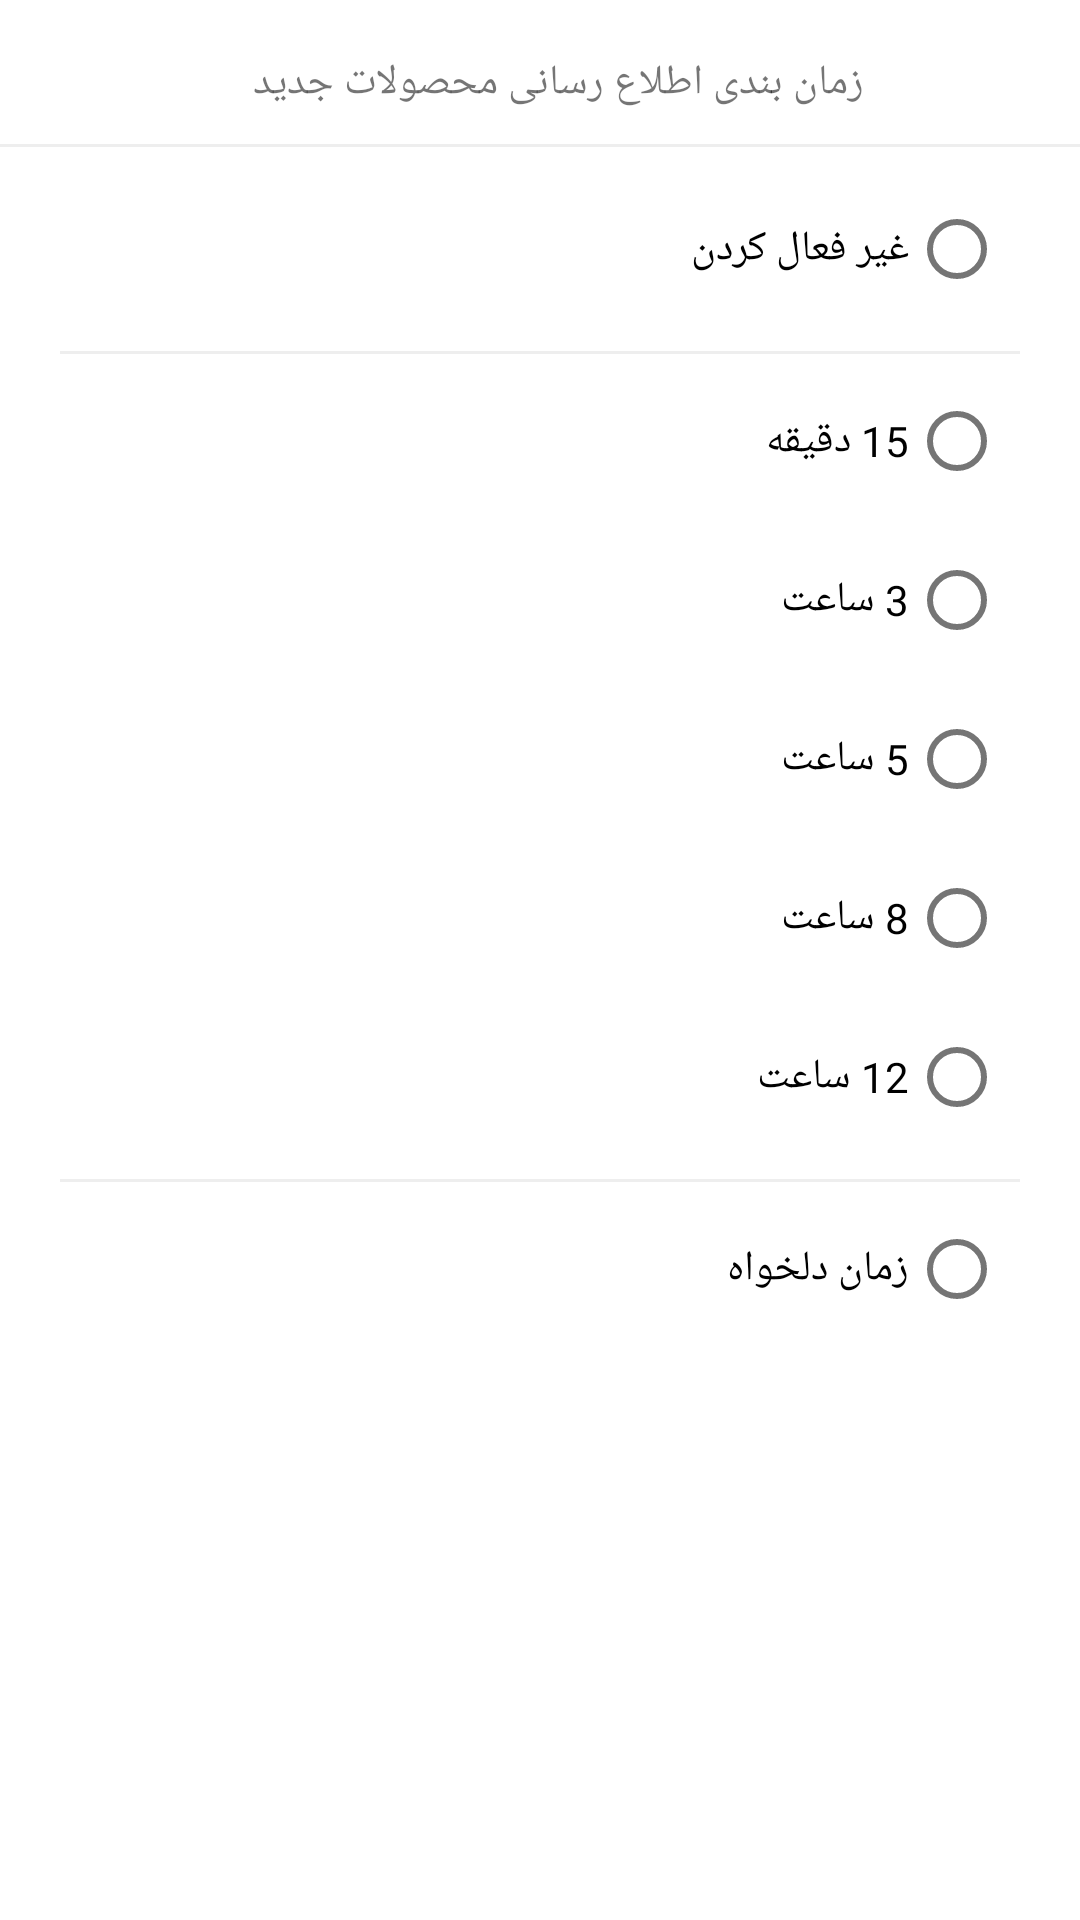

Reconstruct the res/layout file that produces this screen, plus the resources it refers to.
<!-- AndroidManifest.xml: application theme AppTheme -->
<!-- res/layout/fragment_setting.xml -->
<?xml version="1.0" encoding="utf-8"?>

<layout xmlns:android="http://schemas.android.com/apk/res/android"
    xmlns:tools="http://schemas.android.com/tools"
    xmlns:app="http://schemas.android.com/apk/res-auto">

    <androidx.appcompat.widget.LinearLayoutCompat
        android:orientation="vertical"
        android:layout_width="match_parent"
        android:layout_height="match_parent"
        tools:context=".view.fragments.SettingFragment"
        android:layoutDirection="rtl">

        <com.google.android.material.textview.MaterialTextView
            android:layout_width="match_parent"
            android:layout_height="wrap_content"
            android:text="@string/tv_title_setting_notify"
            android:layout_marginTop="15dp"
            android:layout_marginStart="3dp"
            android:layout_marginEnd="15dp"
            android:layout_marginRight="15dp"
            android:layout_marginBottom="3dp"
            android:layout_marginLeft="3dp"
            android:gravity="center"
            android:padding="3dp"
            app:fontFamily="@font/iran_sans_bold"/>

        <View
            android:background="@color/gray_200"
            android:layout_width="wrap_content"
            android:layout_height="1.0dip"
            android:layout_marginTop="5.0dip"
            android:layout_marginBottom="5.0dip" />

        <RadioGroup
            android:layout_width="wrap_content"
            android:layout_height="wrap_content"
            android:layout_marginStart="20dp"
            android:layout_marginEnd="20dp"
            android:layout_marginTop="5dp"
            android:orientation="vertical"
            android:id="@+id/rb_setting_notify"
            android:layout_marginLeft="20dp">

            <com.google.android.material.radiobutton.MaterialRadioButton
                android:layout_width="match_parent"
                android:layout_height="match_parent"
                android:id="@+id/rb_disable_notify_setting"
                android:layout_marginStart="5dp"
                android:layout_marginLeft="5dp"
                android:layout_marginEnd="5dp"
                android:layout_marginBottom="5dp"
                android:text="@string/title_disable"
                android:fontFamily="@font/iran_sans"/>

            <View
                android:background="@color/gray_200"
                android:layout_width="wrap_content"
                android:layout_height="1.0dip"
                android:layout_marginTop="5.0dip"
                android:layout_marginBottom="5.0dip" />

            <com.google.android.material.radiobutton.MaterialRadioButton
                android:layout_width="match_parent"
                android:layout_height="match_parent"
                android:id="@+id/rb_setting_15minute"
                android:layout_marginStart="5dp"
                android:layout_marginLeft="5dp"
                android:layout_marginEnd="5dp"
                android:layout_marginBottom="5dp"
                android:text="@string/rb_15minute_setting_notify"
                android:fontFamily="@font/iran_sans"/>


            <com.google.android.material.radiobutton.MaterialRadioButton
                android:layout_width="match_parent"
                android:layout_height="match_parent"
                android:id="@+id/rb_setting_3hour"
                android:layout_marginStart="5dp"
                android:layout_marginLeft="5dp"
                android:layout_marginEnd="5dp"
                android:layout_marginBottom="5dp"
                android:text="@string/rb_3hour__setting_notify"
                android:fontFamily="@font/iran_sans"/>

            <com.google.android.material.radiobutton.MaterialRadioButton
                android:layout_width="match_parent"
                android:layout_height="match_parent"
                android:id="@+id/rb_setting_5hour"
                android:layout_marginStart="5dp"
                android:layout_marginLeft="5dp"
                android:layout_marginEnd="5dp"
                android:layout_marginBottom="5dp"
                android:text="@string/rb_5hour__setting_notify"
                android:fontFamily="@font/iran_sans"/>

            <com.google.android.material.radiobutton.MaterialRadioButton
                android:layout_width="match_parent"
                android:layout_height="match_parent"
                android:id="@+id/rb_setting_8hour"
                android:layout_marginStart="5dp"
                android:layout_marginLeft="5dp"
                android:layout_marginEnd="5dp"
                android:layout_marginBottom="5dp"
                android:text="@string/rb_8hour__setting_notify"
                android:fontFamily="@font/iran_sans"/>

            <com.google.android.material.radiobutton.MaterialRadioButton
                android:layout_width="match_parent"
                android:layout_height="match_parent"
                android:id="@+id/rb_setting_12hour"
                android:layout_marginStart="5dp"
                android:layout_marginLeft="5dp"
                android:layout_marginEnd="5dp"
                android:layout_marginBottom="5dp"
                android:text="@string/rb_12hour__setting_notify"
                android:fontFamily="@font/iran_sans"/>

            <View
                android:background="@color/gray_200"
                android:layout_width="wrap_content"
                android:layout_height="1.0dip"
                android:layout_marginTop="5.0dip"
                android:layout_marginBottom="5.0dip" />

            <com.google.android.material.radiobutton.MaterialRadioButton
                android:layout_width="match_parent"
                android:layout_height="match_parent"
                android:id="@+id/rb_setting_custom_time"
                android:layout_marginStart="5dp"
                android:layout_marginLeft="5dp"
                android:layout_marginEnd="5dp"
                android:layout_marginBottom="5dp"
                android:text="@string/rb_setting_custom_time"
                android:fontFamily="@font/iran_sans"/>

        </RadioGroup>

        <RelativeLayout
            android:layout_width="match_parent"
            android:layout_height="wrap_content"
            android:id="@+id/rl_custom_time_notify_setting"
            android:layout_margin="20dp"
            android:visibility="gone">

            <com.google.android.material.textview.MaterialTextView
                android:layout_width="wrap_content"
                android:layout_height="wrap_content"
                android:id="@+id/tv_custom_time_notify_setting"
                android:text="@string/tv_title_setting_nothing_select"
                android:layout_marginBottom="5dp"
                android:layout_alignParentTop="true"
                android:fontFamily="@font/iran_sans_bold"/>

            <com.google.android.material.textview.MaterialTextView
                android:layout_alignParentLeft="true"
                android:layout_below="@+id/tv_custom_time_notify_setting"
                android:layout_width="wrap_content"
                android:layout_height="wrap_content"
                android:text="@string/title_clock"
                android:fontFamily="@font/iran_sans"
                android:id="@+id/tv_setting_custom_title_hour" />

            <androidx.appcompat.widget.AppCompatSpinner
                android:layout_width="wrap_content"
                android:layout_height="wrap_content"
                android:layout_below="@+id/tv_custom_time_notify_setting"
                android:id="@+id/spinner_setting_custom_minute"
                android:layout_toRightOf="@id/tv_setting_custom_title_hour"
                android:layout_marginLeft="3dp"/>

        </RelativeLayout>

    </androidx.appcompat.widget.LinearLayoutCompat>
</layout>
<!-- resources referenced by this layout -->
<resources>
  <color name="gray_200">#ffeeeeee</color>
  <string name="rb_12hour__setting_notify">12 ساعت</string>
  <string name="rb_15minute_setting_notify">15 دقیقه</string>
  <string name="rb_3hour__setting_notify">3 ساعت</string>
  <string name="rb_5hour__setting_notify">5 ساعت</string>
  <string name="rb_8hour__setting_notify">8 ساعت</string>
  <string name="rb_setting_custom_time">زمان دلخواه</string>
  <string name="title_clock">ساعت</string>
  <string name="title_disable">غیر فعال کردن</string>
  <string name="tv_title_setting_nothing_select">لطفا زمان دلخواه خود را انتخاب نمایید:</string>
  <string name="tv_title_setting_notify">زمان بندی اطلاع رسانی محصولات جدید</string>
  <style name="AppTheme" parent="Theme.MaterialComponents.Light.DarkActionBar">
          
          <item name="colorPrimary">@color/colorPrimary</item>
          <item name="colorPrimaryDark">@color/colorPrimaryDark</item>
          <item name="colorAccent">@color/colorAccent</item>
      </style>
  <color name="colorPrimary">@color/digikala_red_dark</color>
  <color name="colorPrimaryDark">@color/digikala_red_dark</color>
  <color name="colorAccent">#D81B60</color>
  <color name="digikala_red_dark">#ffef394e</color>
</resources>
